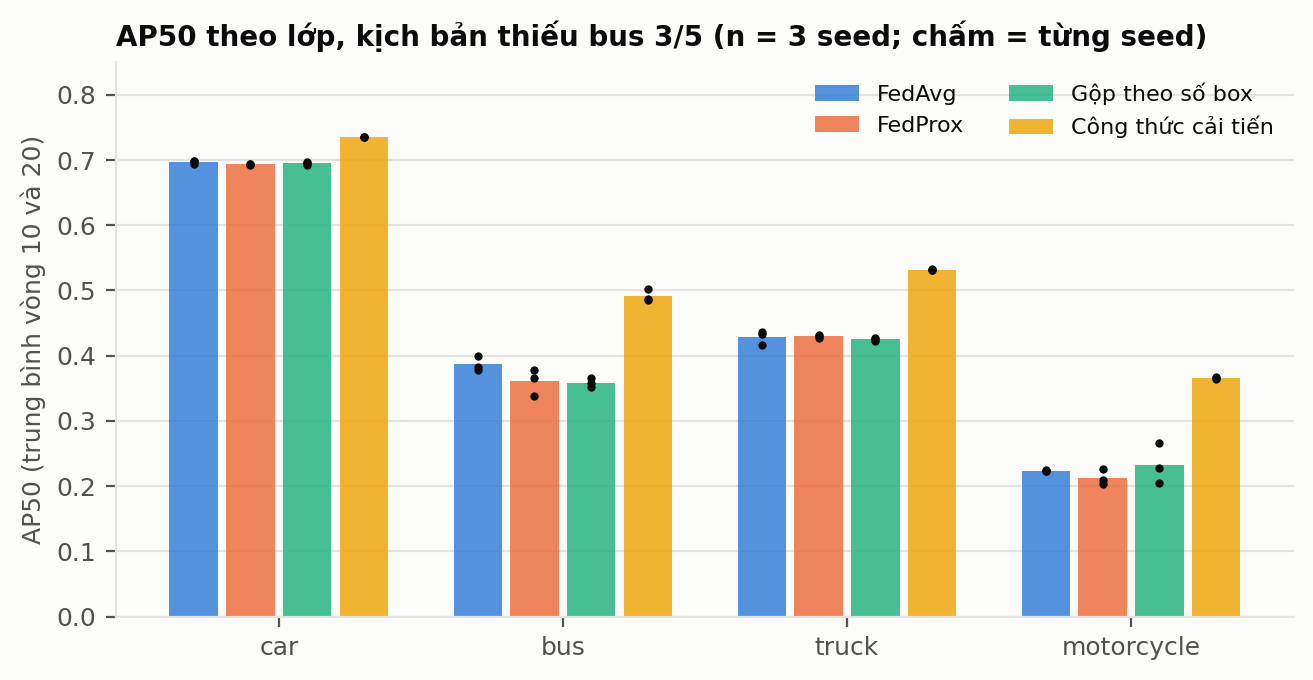

The data file committed next to this chart (first rows):
class, method, seed, AP50
car, FedAvg, 42, 0.6938
car, FedAvg, 123, 0.6979
car, FedAvg, 2024, 0.6977
car, FedProx, 42, 0.6937
car, FedProx, 123, 0.6942
car, FedProx, 2024, 0.6919
car, Gộp theo số box, 42, 0.6916
car, Gộp theo số box, 123, 0.6968
car, Gộp theo số box, 2024, 0.6961
car, Công thức cải tiến, 42, 0.7345
car, Công thức cải tiến, 123, 0.7347
car, Công thức cải tiến, 2024, 0.7354
bus, FedAvg, 42, 0.3822
bus, FedAvg, 123, 0.3781
bus, FedAvg, 2024, 0.3994
bus, FedProx, 42, 0.3665
bus, FedProx, 123, 0.3377
bus, FedProx, 2024, 0.3787
bus, Gộp theo số box, 42, 0.3512
bus, Gộp theo số box, 123, 0.3651
bus, Gộp theo số box, 2024, 0.3578
bus, Công thức cải tiến, 42, 0.4874
bus, Công thức cải tiến, 123, 0.5021
bus, Công thức cải tiến, 2024, 0.4853
truck, FedAvg, 42, 0.4370
truck, FedAvg, 123, 0.4170
truck, FedAvg, 2024, 0.4328
truck, FedProx, 42, 0.4272
truck, FedProx, 123, 0.4320
truck, FedProx, 2024, 0.4302
truck, Gộp theo số box, 42, 0.4270
truck, Gộp theo số box, 123, 0.4258
truck, Gộp theo số box, 2024, 0.4222
truck, Công thức cải tiến, 42, 0.5310
truck, Công thức cải tiến, 123, 0.5309
truck, Công thức cải tiến, 2024, 0.5323
motorcycle, FedAvg, 42, 0.2235
motorcycle, FedAvg, 123, 0.2225
motorcycle, FedAvg, 2024, 0.2243
motorcycle, FedProx, 42, 0.2257
motorcycle, FedProx, 123, 0.2039
motorcycle, FedProx, 2024, 0.2087
motorcycle, Gộp theo số box, 42, 0.2046
motorcycle, Gộp theo số box, 123, 0.2276
motorcycle, Gộp theo số box, 2024, 0.2658
motorcycle, Công thức cải tiến, 42, 0.3647
motorcycle, Công thức cải tiến, 123, 0.3671
motorcycle, Công thức cải tiến, 2024, 0.3651
